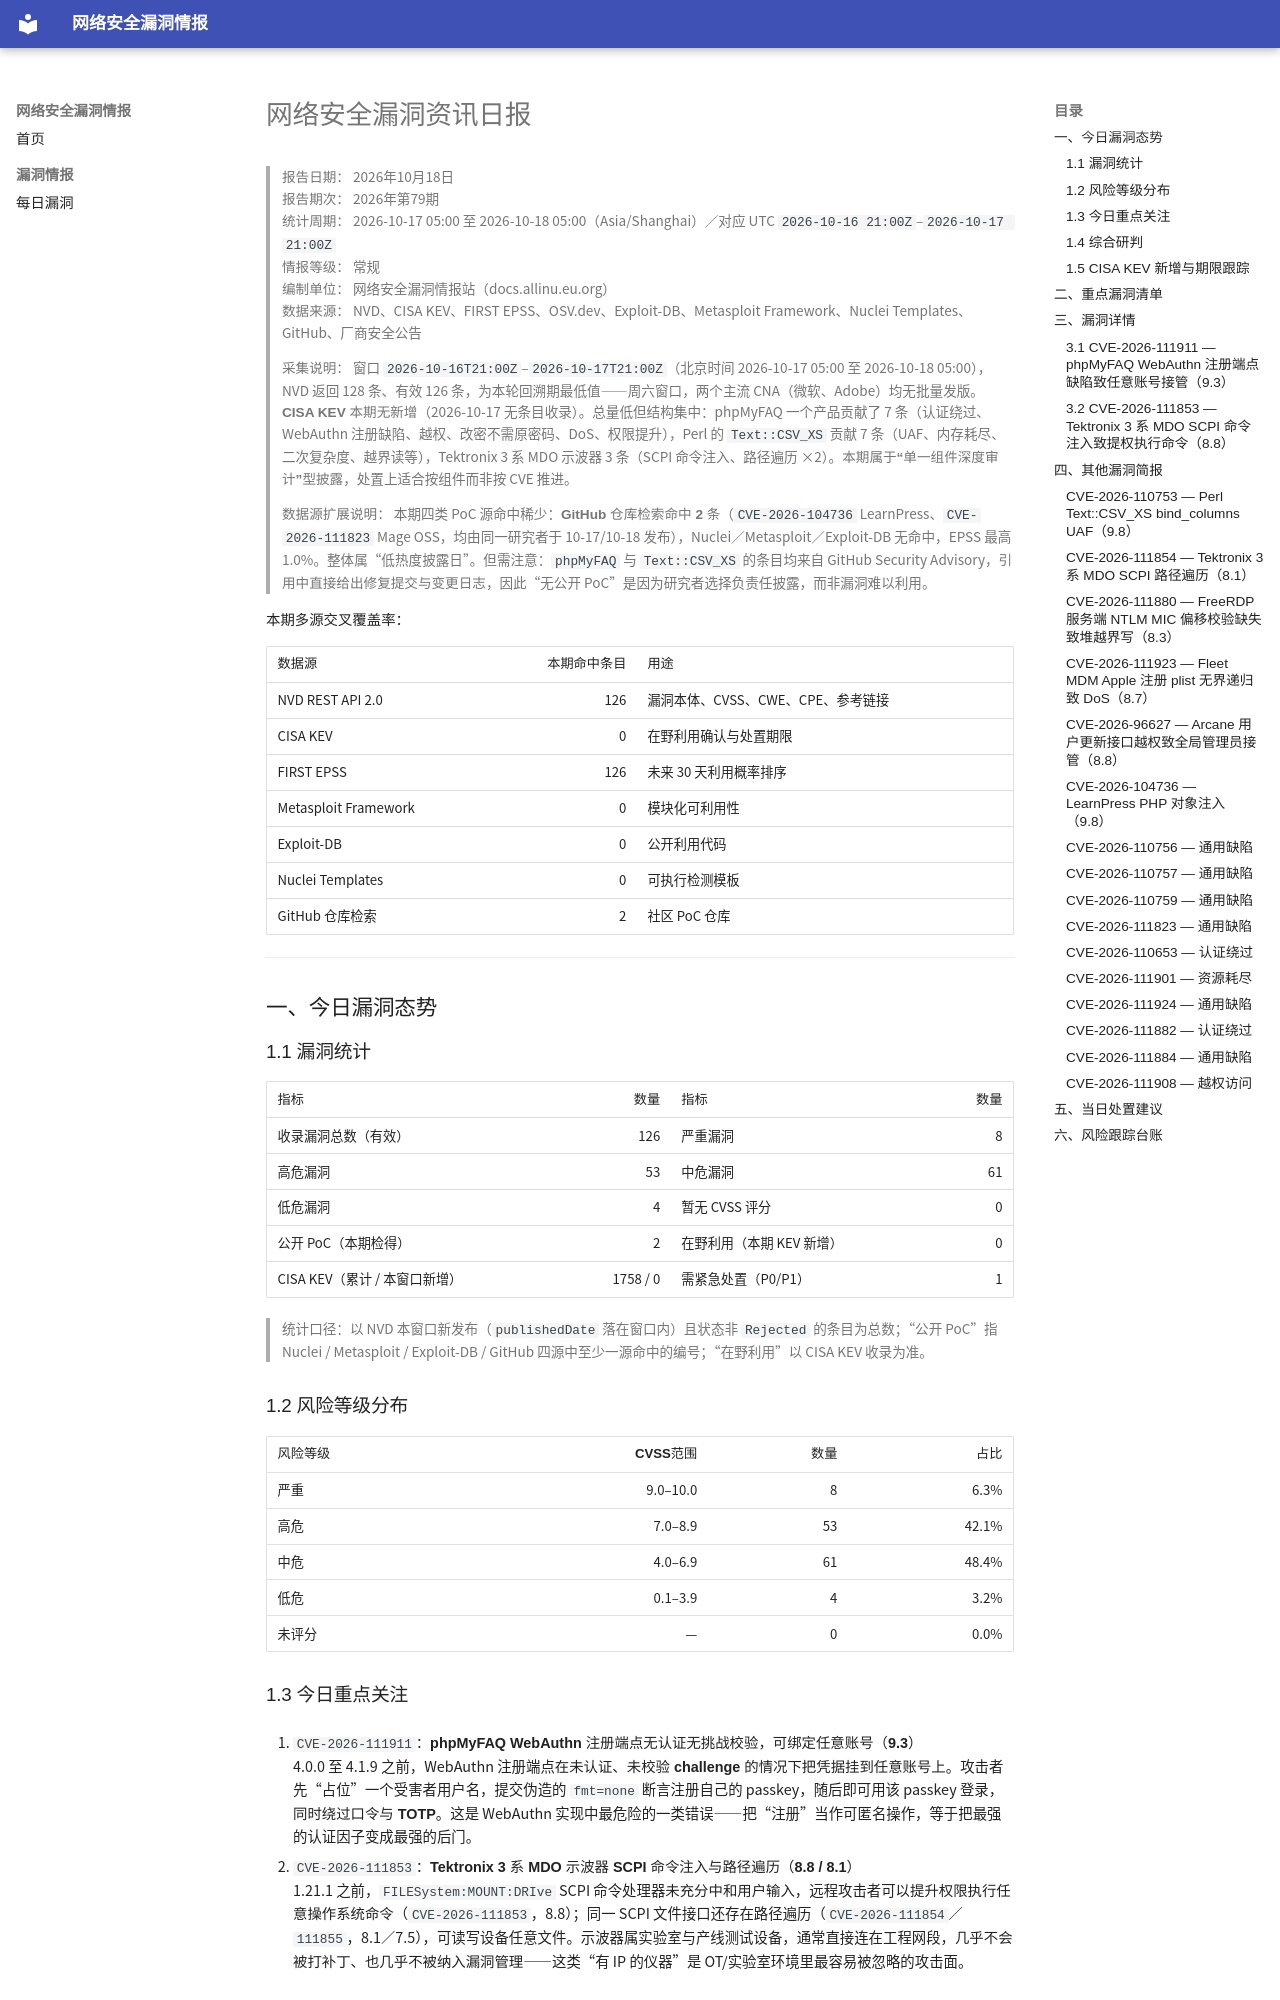

repository: allinu/security-docs · page: vulnerabilities/2026-10-18/index.html · generator: mkdocs

---
title: 网络安全漏洞资讯日报
date: 2026-10-18
description: 2026年10月18日网络安全漏洞、公开PoC、在野利用及修复信息汇总
tags:
  - 漏洞情报
  - CVE
  - 网络安全日报
---

# 网络安全漏洞资讯日报

> **报告日期：** 2026年10月18日  
> **报告期次：** 2026年第79期  
> **统计周期：** 2026-10-17 05:00 至 2026-10-18 05:00（Asia/Shanghai）／对应 UTC `2026-10-16 21:00Z`–`2026-10-17 21:00Z`  
> **情报等级：** 常规  
> **编制单位：** 网络安全漏洞情报站（docs.allinu.eu.org）  
> **数据来源：** NVD、CISA KEV、FIRST EPSS、OSV.dev、Exploit-DB、Metasploit Framework、Nuclei Templates、GitHub、厂商安全公告

> **采集说明：** 窗口 `2026-10-16T21:00Z`–`2026-10-17T21:00Z`（北京时间 2026-10-17 05:00 至 2026-10-18 05:00），NVD 返回 128 条、有效 126 条，为本轮回溯期最低值——周六窗口，两个主流 CNA（微软、Adobe）均无批量发版。**CISA KEV 本期无新增**（2026-10-17 无条目收录）。总量低但结构集中：phpMyFAQ 一个产品贡献了 7 条（认证绕过、WebAuthn 注册缺陷、越权、改密不需原密码、DoS、权限提升），Perl 的 `Text::CSV_XS` 贡献 7 条（UAF、内存耗尽、二次复杂度、越界读等），Tektronix 3 系 MDO 示波器 3 条（SCPI 命令注入、路径遍历 ×2）。**本期属于“单一组件深度审计”型披露**，处置上适合按组件而非按 CVE 推进。

> **数据源扩展说明：** 本期四类 PoC 源命中稀少：**GitHub 仓库检索命中 2 条**（`CVE-2026-104736` LearnPress、`CVE-2026-111823` Mage OSS，均由同一研究者于 10-17/10-18 发布），Nuclei／Metasploit／Exploit-DB 无命中，EPSS 最高 1.0%。整体属“低热度披露日”。但需注意：`phpMyFAQ` 与 `Text::CSV_XS` 的条目均来自 GitHub Security Advisory，**引用中直接给出修复提交与变更日志**，因此“无公开 PoC”是因为研究者选择负责任披露，而非漏洞难以利用。

**本期多源交叉覆盖率：**

| 数据源 | 本期命中条目 | 用途 |
| --- | ---: | --- |
| NVD REST API 2.0 | 126 | 漏洞本体、CVSS、CWE、CPE、参考链接 |
| CISA KEV | 0 | 在野利用确认与处置期限 |
| FIRST EPSS | 126 | 未来 30 天利用概率排序 |
| Metasploit Framework | 0 | 模块化可利用性 |
| Exploit-DB | 0 | 公开利用代码 |
| Nuclei Templates | 0 | 可执行检测模板 |
| GitHub 仓库检索 | 2 | 社区 PoC 仓库 |

---

## 一、今日漏洞态势

### 1.1 漏洞统计

| 指标 | 数量 | 指标 | 数量 |
| --- | ---: | --- | ---: |
| 收录漏洞总数（有效） | 126 | 严重漏洞 | 8 |
| 高危漏洞 | 53 | 中危漏洞 | 61 |
| 低危漏洞 | 4 | 暂无 CVSS 评分 | 0 |
| 公开 PoC（本期检得） | 2 | 在野利用（本期 KEV 新增） | 0 |
| CISA KEV（累计 / 本窗口新增） | 1758 / 0 | 需紧急处置（P0/P1） | 1 |

> 统计口径：以 NVD 本窗口新发布（`publishedDate` 落在窗口内）且状态非 `Rejected` 的条目为总数；“公开 PoC”指 Nuclei / Metasploit / Exploit-DB / GitHub 四源中至少一源命中的编号；“在野利用”以 CISA KEV 收录为准。

### 1.2 风险等级分布

| 风险等级 | CVSS范围 | 数量 | 占比 |
| --- | ---: | ---: | ---: |
| 严重 | 9.0–10.0 | 8 | 6.3% |
| 高危 | 7.0–8.9 | 53 | 42.1% |
| 中危 | 4.0–6.9 | 61 | 48.4% |
| 低危 | 0.1–3.9 | 4 | 3.2% |
| 未评分 | — | 0 | 0.0% |
